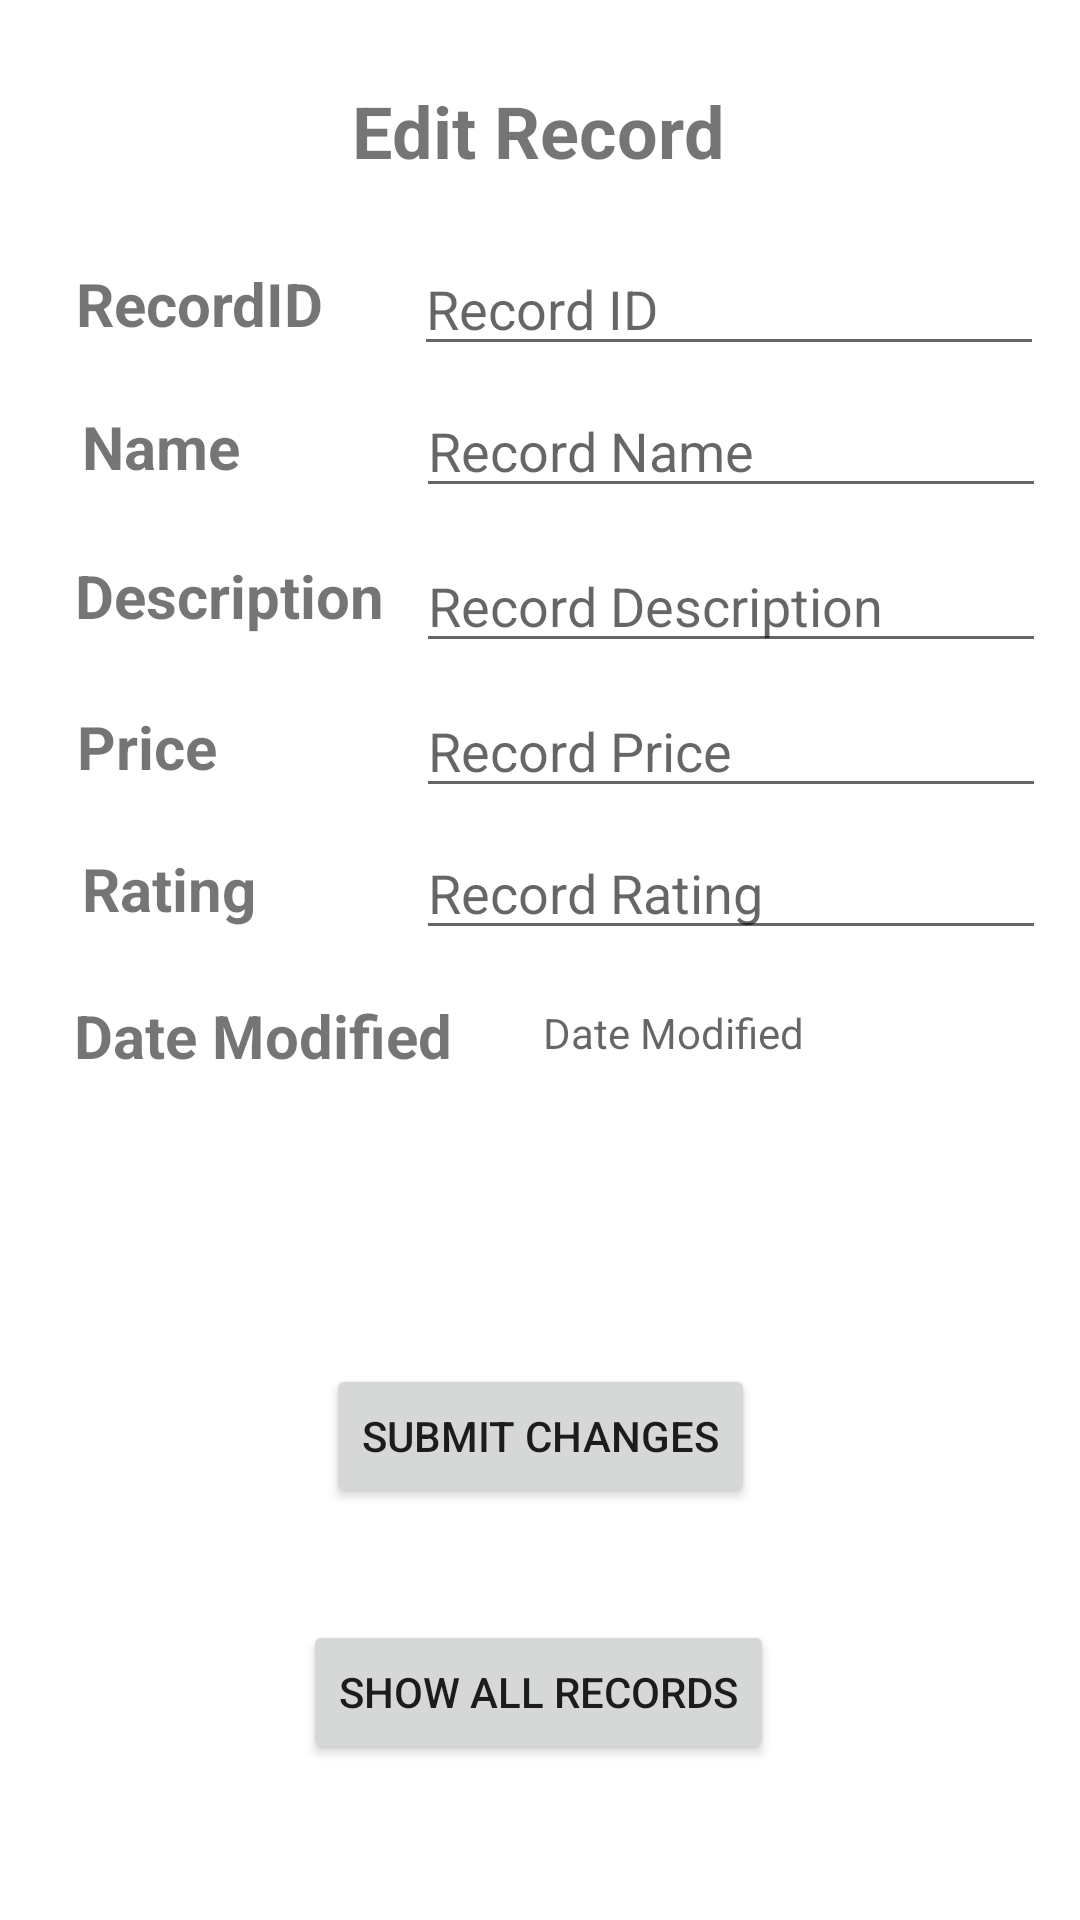

Layout XML and referenced resources for this Android screen:
<!-- AndroidManifest.xml: application theme Theme.RecordsCRUDmyAPI -->
<!-- res/layout/activity_edit_record.xml -->
<?xml version="1.0" encoding="utf-8"?>
<androidx.constraintlayout.widget.ConstraintLayout xmlns:android="http://schemas.android.com/apk/res/android"
    xmlns:app="http://schemas.android.com/apk/res-auto"
    xmlns:tools="http://schemas.android.com/tools"
    android:layout_width="match_parent"
    android:layout_height="match_parent"
    tools:context=".EditRecord">

    <TextView
        android:id="@+id/textView2"
        android:layout_width="wrap_content"
        android:layout_height="wrap_content"
        android:text="Edit Record"
        android:textSize="24sp"
        android:textStyle="bold"
        app:layout_constraintBottom_toBottomOf="parent"
        app:layout_constraintEnd_toEndOf="parent"
        app:layout_constraintHorizontal_bias="0.498"
        app:layout_constraintStart_toStartOf="parent"
        app:layout_constraintTop_toTopOf="parent"
        app:layout_constraintVertical_bias="0.045" />

    <TextView
        android:layout_width="wrap_content"
        android:layout_height="wrap_content"
        android:text="RecordID"
        android:textSize="20sp"
        android:textStyle="bold"
        app:layout_constraintBottom_toBottomOf="parent"
        app:layout_constraintEnd_toEndOf="parent"
        app:layout_constraintHorizontal_bias="0.091"
        app:layout_constraintStart_toStartOf="parent"
        app:layout_constraintTop_toTopOf="parent"
        app:layout_constraintVertical_bias="0.143" />

    <TextView
        android:id="@+id/textView5"
        android:layout_width="wrap_content"
        android:layout_height="wrap_content"
        android:text="Name"
        android:textSize="20sp"
        android:textStyle="bold"
        app:layout_constraintBottom_toBottomOf="parent"
        app:layout_constraintEnd_toEndOf="parent"
        app:layout_constraintHorizontal_bias="0.089"
        app:layout_constraintStart_toStartOf="parent"
        app:layout_constraintTop_toTopOf="parent"
        app:layout_constraintVertical_bias="0.221" />

    <TextView
        android:id="@+id/textView6"
        android:layout_width="wrap_content"
        android:layout_height="wrap_content"
        android:text="Description"
        android:textSize="20sp"
        android:textStyle="bold"
        app:layout_constraintBottom_toBottomOf="parent"
        app:layout_constraintEnd_toEndOf="parent"
        app:layout_constraintHorizontal_bias="0.097"
        app:layout_constraintStart_toStartOf="parent"
        app:layout_constraintTop_toTopOf="parent"
        app:layout_constraintVertical_bias="0.302" />

    <TextView
        android:id="@+id/textView7"
        android:layout_width="wrap_content"
        android:layout_height="wrap_content"
        android:text="Price"
        android:textSize="20sp"
        android:textStyle="bold"
        app:layout_constraintBottom_toBottomOf="parent"
        app:layout_constraintEnd_toEndOf="parent"
        app:layout_constraintHorizontal_bias="0.082"
        app:layout_constraintStart_toStartOf="parent"
        app:layout_constraintTop_toTopOf="parent"
        app:layout_constraintVertical_bias="0.384" />

    <TextView
        android:id="@+id/textView3"
        android:layout_width="wrap_content"
        android:layout_height="wrap_content"
        android:text="Rating"
        android:textSize="20sp"
        android:textStyle="bold"
        app:layout_constraintBottom_toBottomOf="parent"
        app:layout_constraintEnd_toEndOf="parent"
        app:layout_constraintHorizontal_bias="0.09"
        app:layout_constraintStart_toStartOf="parent"
        app:layout_constraintTop_toTopOf="parent"
        app:layout_constraintVertical_bias="0.461" />

    <TextView
        android:id="@+id/textView4"
        android:layout_width="wrap_content"
        android:layout_height="wrap_content"
        android:text="Date Modified"
        android:textSize="20sp"
        android:textStyle="bold"
        app:layout_constraintBottom_toBottomOf="parent"
        app:layout_constraintEnd_toEndOf="parent"
        app:layout_constraintHorizontal_bias="0.105"
        app:layout_constraintStart_toStartOf="parent"
        app:layout_constraintTop_toTopOf="parent"
        app:layout_constraintVertical_bias="0.541" />

    <EditText
        android:id="@+id/edtEditRecordID"
        android:layout_width="wrap_content"
        android:layout_height="wrap_content"
        android:ems="10"
        android:hint="Record ID"
        android:inputType="textPersonName"
        app:layout_constraintBottom_toBottomOf="parent"
        app:layout_constraintEnd_toEndOf="parent"
        app:layout_constraintHorizontal_bias="0.92"
        app:layout_constraintStart_toStartOf="parent"
        app:layout_constraintTop_toTopOf="parent"
        app:layout_constraintVertical_bias="0.135" />

    <EditText
        android:id="@+id/edtEditName"
        android:layout_width="wrap_content"
        android:layout_height="wrap_content"
        android:ems="10"
        android:hint="Record Name"
        android:inputType="textPersonName"
        app:layout_constraintBottom_toBottomOf="parent"
        app:layout_constraintEnd_toEndOf="parent"
        app:layout_constraintHorizontal_bias="0.925"
        app:layout_constraintStart_toStartOf="parent"
        app:layout_constraintTop_toTopOf="parent"
        app:layout_constraintVertical_bias="0.214" />

    <EditText
        android:id="@+id/edtEditDescription"
        android:layout_width="wrap_content"
        android:layout_height="wrap_content"
        android:ems="10"
        android:hint="Record Description"
        android:inputType="textPersonName"
        app:layout_constraintBottom_toBottomOf="parent"
        app:layout_constraintEnd_toEndOf="parent"
        app:layout_constraintHorizontal_bias="0.925"
        app:layout_constraintStart_toStartOf="parent"
        app:layout_constraintTop_toTopOf="parent"
        app:layout_constraintVertical_bias="0.3" />

    <EditText
        android:id="@+id/edtEditPrice"
        android:layout_width="wrap_content"
        android:layout_height="wrap_content"
        android:ems="10"
        android:hint="Record Price"
        android:inputType="textPersonName"
        app:layout_constraintBottom_toBottomOf="parent"
        app:layout_constraintEnd_toEndOf="parent"
        app:layout_constraintHorizontal_bias="0.925"
        app:layout_constraintStart_toStartOf="parent"
        app:layout_constraintTop_toTopOf="parent"
        app:layout_constraintVertical_bias="0.381" />

    <EditText
        android:id="@+id/edtEditRating"
        android:layout_width="wrap_content"
        android:layout_height="wrap_content"
        android:ems="10"
        android:hint="Record Rating"
        android:inputType="textPersonName"
        app:layout_constraintBottom_toBottomOf="parent"
        app:layout_constraintEnd_toEndOf="parent"
        app:layout_constraintHorizontal_bias="0.925"
        app:layout_constraintStart_toStartOf="parent"
        app:layout_constraintTop_toTopOf="parent"
        app:layout_constraintVertical_bias="0.46" />

    <TextView
        android:id="@+id/edtEditDateModified"
        android:layout_width="wrap_content"
        android:layout_height="wrap_content"
        android:ems="10"
        android:hint="Date Modified"
        android:inputType="textPersonName"
        app:layout_constraintBottom_toBottomOf="parent"
        app:layout_constraintEnd_toEndOf="parent"
        app:layout_constraintHorizontal_bias="0.92"
        app:layout_constraintStart_toStartOf="parent"
        app:layout_constraintTop_toTopOf="parent"
        app:layout_constraintVertical_bias="0.539" />

    <Button
        android:id="@+id/btnSubmit"
        android:layout_width="wrap_content"
        android:layout_height="wrap_content"
        android:onClick="editRecordsOnClick"
        android:text="Submit Changes"
        app:layout_constraintBottom_toBottomOf="parent"
        app:layout_constraintEnd_toEndOf="parent"
        app:layout_constraintStart_toStartOf="parent"
        app:layout_constraintTop_toTopOf="parent"
        app:layout_constraintVertical_bias="0.768" />

    <Button
        android:id="@+id/button2"
        android:layout_width="wrap_content"
        android:layout_height="wrap_content"
        android:onClick="showAllRecordsOnClick"
        android:text="Show All Records"
        app:layout_constraintBottom_toBottomOf="parent"
        app:layout_constraintEnd_toEndOf="parent"
        app:layout_constraintHorizontal_bias="0.497"
        app:layout_constraintStart_toStartOf="parent"
        app:layout_constraintTop_toTopOf="parent"
        app:layout_constraintVertical_bias="0.912" />


</androidx.constraintlayout.widget.ConstraintLayout>
<!-- resources referenced by this layout -->
<resources>
  <style name="Theme.RecordsCRUDmyAPI" parent="Theme.MaterialComponents.DayNight.DarkActionBar">
          
          <item name="colorPrimary">@color/purple_500</item>
          <item name="colorPrimaryVariant">@color/purple_700</item>
          <item name="colorOnPrimary">@color/white</item>
          
          <item name="colorSecondary">@color/teal_200</item>
          <item name="colorSecondaryVariant">@color/teal_700</item>
          <item name="colorOnSecondary">@color/black</item>
          
          <item name="android:statusBarColor">?attr/colorPrimaryVariant</item>
          
      </style>
  <!-- not gathered from this repository: default colours our renderer supplied (Android Studio template values) -->
  <color name="purple_500">#FF6200EE</color>
  <color name="purple_700">#FF3700B3</color>
  <color name="teal_200">#FF03DAC5</color>
  <color name="teal_700">#FF018786</color>
  <color name="black">#FF000000</color>
  <color name="white">#FFFFFFFF</color>
</resources>
